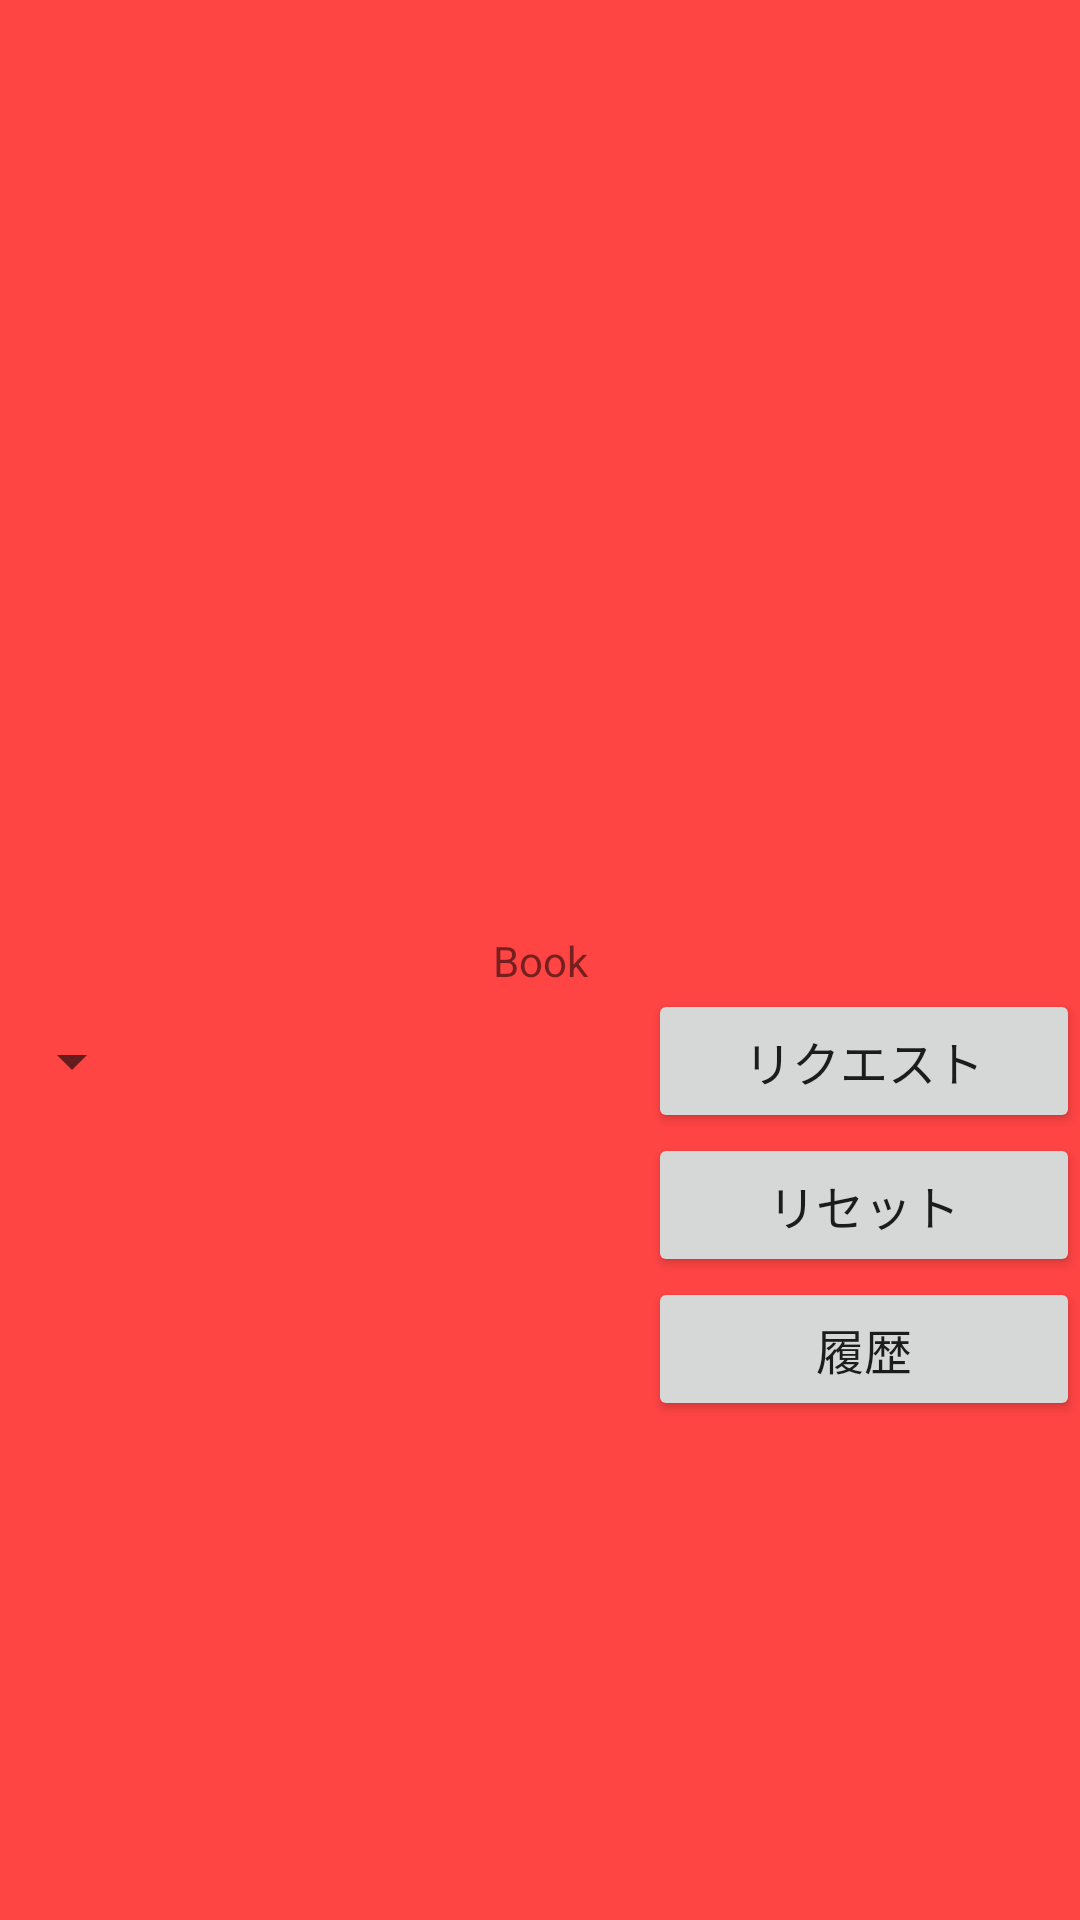

Here is an Android app screen rendered from its layout file. Give the layout XML and the strings, colors and styles it references.
<!-- AndroidManifest.xml: application theme Theme.Book_icon -->
<!-- res/layout/fragment_book.xml -->
<?xml version="1.0" encoding="utf-8"?>
<androidx.constraintlayout.widget.ConstraintLayout xmlns:android="http://schemas.android.com/apk/res/android"
    xmlns:app="http://schemas.android.com/apk/res-auto"
    xmlns:tools="http://schemas.android.com/tools"
    android:id="@+id/fragment_book"
    android:layout_width="match_parent"
    android:layout_height="match_parent"
    android:background="@android:color/holo_red_light"
    tools:context=".ui.book.BookFragment">

    <androidx.recyclerview.widget.RecyclerView
        android:id="@+id/recycler_view"
        android:layout_width="144dp"
        android:layout_height="192dp"
        android:layout_marginTop="144dp"
        android:visibility="gone"
        app:layout_constraintEnd_toEndOf="parent"
        app:layout_constraintStart_toStartOf="parent"
        app:layout_constraintTop_toTopOf="parent" />

    <TextView
        android:id="@+id/book_text_view"
        android:layout_width="wrap_content"
        android:layout_height="wrap_content"
        android:gravity="center"
        android:text="@string/title_book"
        app:layout_constraintBottom_toBottomOf="parent"
        app:layout_constraintEnd_toEndOf="parent"
        app:layout_constraintStart_toStartOf="parent"
        app:layout_constraintTop_toTopOf="parent" />

    <Spinner
        android:id="@+id/pref_spinner"
        android:layout_width="48dp"
        android:layout_height="48dp"
        app:layout_constraintLeft_toLeftOf="parent"
        app:layout_constraintTop_toBottomOf="@+id/book_text_view"
        tools:ignore="MissingConstraints" />

    <TextView
        android:id="@+id/temp_weather_text_view"
        android:layout_width="144dp"
        android:layout_height="144dp"
        android:text=""
        android:textSize="12dp"
        app:layout_constraintLeft_toLeftOf="parent"
        app:layout_constraintTop_toBottomOf="@+id/pref_spinner"
        tools:ignore="MissingConstraints"
        tools:layout_editor_absoluteY="472dp" />

    <Button
        android:id="@+id/request_button"
        android:layout_width="144dp"
        android:layout_height="48dp"
        android:text="リクエスト"
        android:textSize="16sp"
        app:layout_constraintRight_toRightOf="parent"
        app:layout_constraintTop_toBottomOf="@+id/book_text_view"
        tools:ignore="MissingConstraints" />

    <Button
        android:id="@+id/reset_button"
        android:layout_width="144dp"
        android:layout_height="48dp"
        android:text="リセット"
        android:textSize="16sp"
        app:layout_constraintRight_toRightOf="parent"
        app:layout_constraintTop_toBottomOf="@id/request_button" />

    <Button
        android:id="@+id/history_button"
        android:layout_width="144dp"
        android:layout_height="48dp"
        android:text="履歴"
        android:textSize="16sp"
        app:layout_constraintRight_toRightOf="parent"
        app:layout_constraintTop_toBottomOf="@id/reset_button" />

</androidx.constraintlayout.widget.ConstraintLayout>
<!-- resources referenced by this layout -->
<resources>
  <string name="title_book">Book</string>
  <style name="Theme.Book_icon" parent="Theme.MaterialComponents.DayNight.DarkActionBar">
          
          <item name="colorPrimary">@color/purple_500</item>
          <item name="colorPrimaryVariant">@color/purple_700</item>
          <item name="colorOnPrimary">@color/white</item>
          
          <item name="colorSecondary">@color/teal_200</item>
          <item name="colorSecondaryVariant">@color/teal_700</item>
          <item name="colorOnSecondary">@color/black</item>
          
          <item name="android:statusBarColor">?attr/colorPrimaryVariant</item>
          
      </style>
  <!-- not gathered from this repository: default colours our renderer supplied (Android Studio template values) -->
  <color name="purple_500">#FF6200EE</color>
  <color name="purple_700">#FF3700B3</color>
  <color name="teal_200">#FF03DAC5</color>
  <color name="teal_700">#FF018786</color>
  <color name="black">#FF000000</color>
  <color name="white">#FFFFFFFF</color>
</resources>
